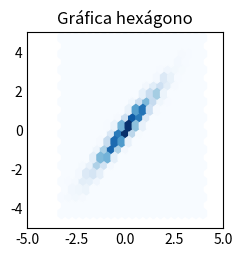

Python code for this plot:
import matplotlib.pyplot as plt
import numpy as np

# El tipo de estilo que se utiliza
plt.style.use('_mpl-gallery-nogrid')

# crear datos: correlacionado + ruido
np.random.seed(1)
x = np.random.randn(5000)
y = 1.2 * x + np.random.randn(5000) / 3

# grafica:
fig, ax = plt.subplots()

ax.hexbin(x, y, gridsize=20)

ax.set(xlim=(-5, 5), ylim=(-5, 5))
ax.set_title("Gráfica hexágono")
plt.savefig("plot_hexbin")
plt.show()